Dataset: split (GitHub, f-10na/follow_yellow). Classes: left, right, straight.

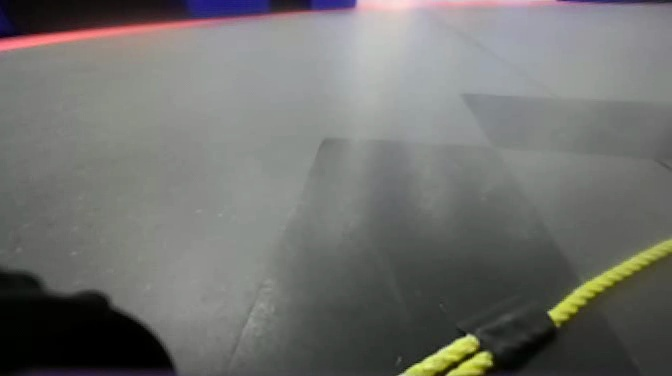
Label: right

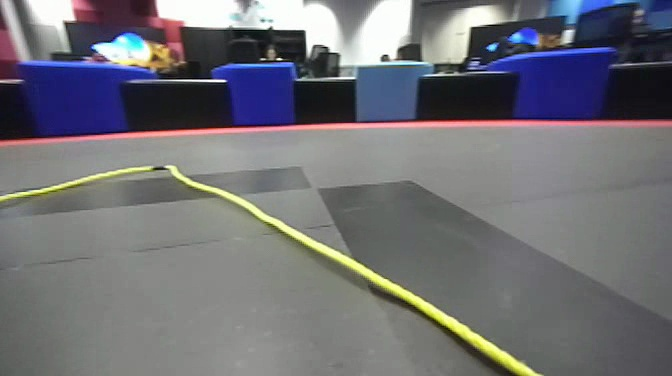
Label: left

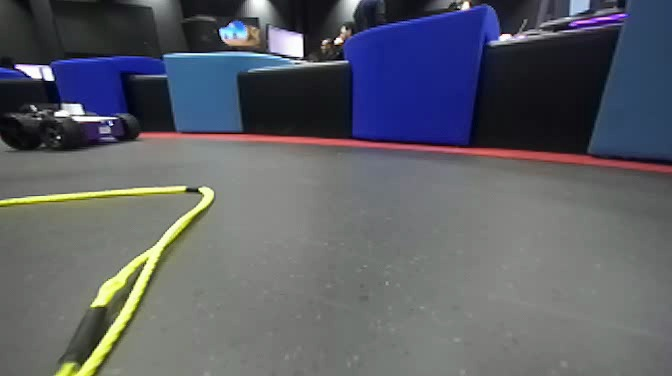
Label: left

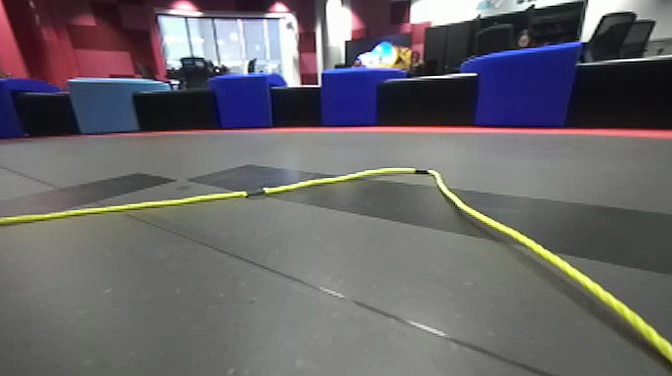
Label: right

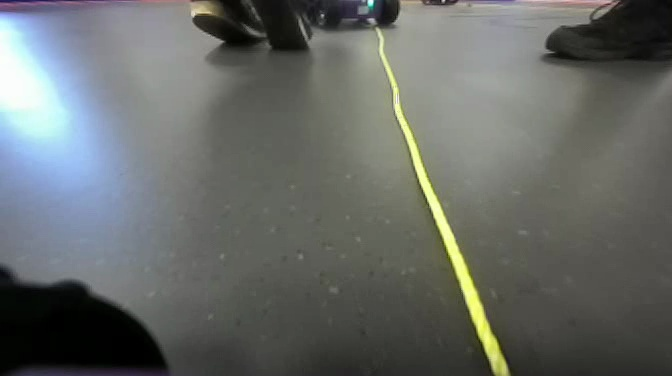
Label: straight

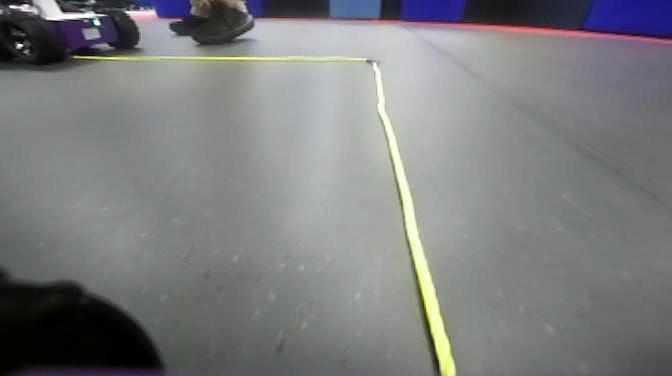
Label: straight
